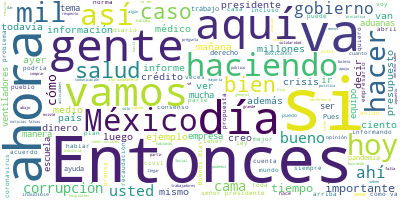

Source data for this figure (header and first rows):
Participante, Texto, Sentimiento, Palabras, Dia, Mes, Anio
PRESIDENTE ANDRES MANUEL LOPEZ OBRADOR, Buenos días. Ánimo, mucho ánimo., 0.6309, 5, 29, 4, 2020
PRESIDENTE ANDRES MANUEL LOPEZ OBRADOR, ¿Qué les parece si el día de hoy lo dedi…, 0.06571, 37, 29, 4, 2020
PREGUNTA, Muy buenos días, presidente de todos los…, 0.6032, 34, 29, 4, 2020
PREGUNTA, Mi pregunta, señor presidente, es respec…, 0.01614, 42, 29, 4, 2020
PREGUNTA, Y en mismo sentido, saber qué opinión le…, 0.04392, 37, 29, 4, 2020
PRESIDENTE ANDRES MANUEL LOPEZ OBRADOR, Bueno, mire, yo envié esta iniciativa pa…, 0.5737, 43, 29, 4, 2020
PRESIDENTE ANDRES MANUEL LOPEZ OBRADOR, Antes, muy contrario de lo que ahora se …, 0.07203, 58, 29, 4, 2020
PRESIDENTE ANDRES MANUEL LOPEZ OBRADOR, Y si hay duda, hagan el análisis de cómo…, 0.003841, 67, 29, 4, 2020
PRESIDENTE ANDRES MANUEL LOPEZ OBRADOR, Entonces, ahora yo podría hacer lo mismo…, 0.06979, 59, 29, 4, 2020
PRESIDENTE ANDRES MANUEL LOPEZ OBRADOR, Me extraña. Yo sé que ahora por todo se …, 0.1648, 44, 29, 4, 2020
PRESIDENTE ANDRES MANUEL LOPEZ OBRADOR, No sé si traiga un pañuelito, pero… Sí, …, 0.05776, 43, 29, 4, 2020
PRESIDENTE ANDRES MANUEL LOPEZ OBRADOR, Y además todo esto ayuda para que los qu…, 0.5623, 33, 29, 4, 2020
PRESIDENTE ANDRES MANUEL LOPEZ OBRADOR, Entonces, el propósito es ese básicament…, 0.01797, 38, 29, 4, 2020
PREGUNTA, (inaudible), 0.5413, 1, 29, 4, 2020
PRESIDENTE ANDRES MANUEL LOPEZ OBRADOR, Sí, porque está en su derecho., 0.4767, 6, 29, 4, 2020
PRESIDENTE ANDRES MANUEL LOPEZ OBRADOR, ¿En qué periódico salió eso?, 0.2768, 5, 29, 4, 2020
PREGUNTA, Reforma., 0.3335, 1, 29, 4, 2020
PRESIDENTE ANDRES MANUEL LOPEZ OBRADOR, Ah, bueno., 0.5788, 2, 29, 4, 2020
PRESIDENTE ANDRES MANUEL LOPEZ OBRADOR, Ahora, miren, a cualquier persona que ha…, 0.4105, 42, 29, 4, 2020
PREGUNTA, Y sobre la designación de Erasmo Gonzále…, 0.6165, 9, 29, 4, 2020
PRESIDENTE ANDRES MANUEL LOPEZ OBRADOR, Estoy de acuerdo. Es un proceso autónomo…, 0.4396, 22, 29, 4, 2020
PREGUNTA, Mi segunda pregunta, señor presidente. H…, 0.5093, 82, 29, 4, 2020
PRESIDENTE ANDRES MANUEL LOPEZ OBRADOR, Se va a fijar una postura el día 1º de M…, 0.08855, 86, 29, 4, 2020
PREGUNTA, Gusto en saludarle. Paulina Manzano, del…, 0.3186, 14, 29, 4, 2020
PREGUNTA, Nos encontramos laborando mediante el co…, 0.04678, 59, 29, 4, 2020
PREGUNTA, El COVID nos ha demostrado que estamos d…, 0.5323, 48, 29, 4, 2020
PREGUNTA, Señor presidente:, 0.4259, 2, 29, 4, 2020
PREGUNTA, Aquí en esta sala de conferencia de pren…, 0.2302, 49, 29, 4, 2020
PREGUNTA, Y además de ello, ¿en qué está su gobier…, 0.3608, 48, 29, 4, 2020
PRESIDENTE ANDRES MANUEL LOPEZ OBRADOR, Yo siento que no debe de haber nada que …, 0.02594, 44, 29, 4, 2020
PRESIDENTE ANDRES MANUEL LOPEZ OBRADOR, Antes sí era muy prepotente el actuar de…, 0.003624, 95, 29, 4, 2020
PRESIDENTE ANDRES MANUEL LOPEZ OBRADOR, Entonces, ahora por eso hablo de las ben…, 0.07265, 23, 29, 4, 2020
PRESIDENTE ANDRES MANUEL LOPEZ OBRADOR, ¿Cómo era antes?, 0.646, 3, 29, 4, 2020
PRESIDENTE ANDRES MANUEL LOPEZ OBRADOR, Para que un ciudadano diera una opinión …, 0.0128, 48, 29, 4, 2020
PRESIDENTE ANDRES MANUEL LOPEZ OBRADOR, Entonces, ahora no, ahora hay la prensa,…, 0.524, 45, 29, 4, 2020
PRESIDENTE ANDRES MANUEL LOPEZ OBRADOR, Y no hay que quejarse. No hay equilibrio…, 0.03973, 62, 29, 4, 2020
PRESIDENTE ANDRES MANUEL LOPEZ OBRADOR, Fíjense que México ahora es de los prime…, 0.5228, 114, 29, 4, 2020
PRESIDENTE ANDRES MANUEL LOPEZ OBRADOR, Entonces, por eso tu propuesta, según en…, 0.004076, 60, 29, 4, 2020
PRESIDENTE ANDRES MANUEL LOPEZ OBRADOR, No, eso huele a autoritarismo, no hace f…, 0.001294, 43, 29, 4, 2020
PRESIDENTE ANDRES MANUEL LOPEZ OBRADOR, Los nostálgicos del neoliberalismo inven…, 0.001783, 103, 29, 4, 2020
PRESIDENTE ANDRES MANUEL LOPEZ OBRADOR, Entonces, no limitar las libertades porq…, 0.0141, 38, 29, 4, 2020
PRESIDENTE ANDRES MANUEL LOPEZ OBRADOR, Si hay noticias falsas, si se miente, en…, 0.01175, 60, 29, 4, 2020
PRESIDENTE ANDRES MANUEL LOPEZ OBRADOR, Yo lo único que diría es que se mantenga…, 0.1321, 31, 29, 4, 2020
PRESIDENTE ANDRES MANUEL LOPEZ OBRADOR, Ayer yo hablé de una foto del Proceso y …, 0.05285, 100, 29, 4, 2020
PRESIDENTE ANDRES MANUEL LOPEZ OBRADOR, Me acuerdo bien del prólogo de Neruda y …, 0.8721, 53, 29, 4, 2020
PRESIDENTE ANDRES MANUEL LOPEZ OBRADOR, Entonces, para que Neruda dijera que era…, 0.4895, 56, 29, 4, 2020
PRESIDENTE ANDRES MANUEL LOPEZ OBRADOR, Muy bien., 0.8069, 2, 29, 4, 2020
PREGUNTA, Perdón, presidente, nada más como antece…, 0.5545, 52, 29, 4, 2020
PREGUNTA, Hoy en día, con el presupuesto actual qu…, 0.1966, 40, 29, 4, 2020
PREGUNTA, Y sí es importante destacar el papel que…, 0.1027, 89, 29, 4, 2020
PREGUNTA, Entonces, aquí de lo que se trata esta n…, 0.00282, 105, 29, 4, 2020
PREGUNTA, Va con un enfoque muy distinto al que us…, 0.545, 38, 29, 4, 2020
PREGUNTA, Y la verdad sí sería muy triste que se d…, 0.03434, 97, 29, 4, 2020
PREGUNTA, ¿Y por qué norma oficial?, 0.3542, 5, 29, 4, 2020
PREGUNTA, Porque justamente con leyes estamos ya m…, 0.5229, 72, 29, 4, 2020
PREGUNTA, Y yo creo que esa sería una fórmula muy …, 0.5279, 43, 29, 4, 2020
PREGUNTA, Y por eso le repito, señor presidente, q…, 0.2819, 59, 29, 4, 2020
PREGUNTA, Y bueno, presidente, ¿usted se animaría,…, 0.8217, 16, 29, 4, 2020
PREGUNTA, Le comento esto porque, por ejemplo, no …, 0.1646, 31, 29, 4, 2020
PRESIDENTE ANDRES MANUEL LOPEZ OBRADOR, Sí, mira, yo creo que siendo legítima tu…, 0.5314, 65, 29, 4, 2020
... 244 more rows
